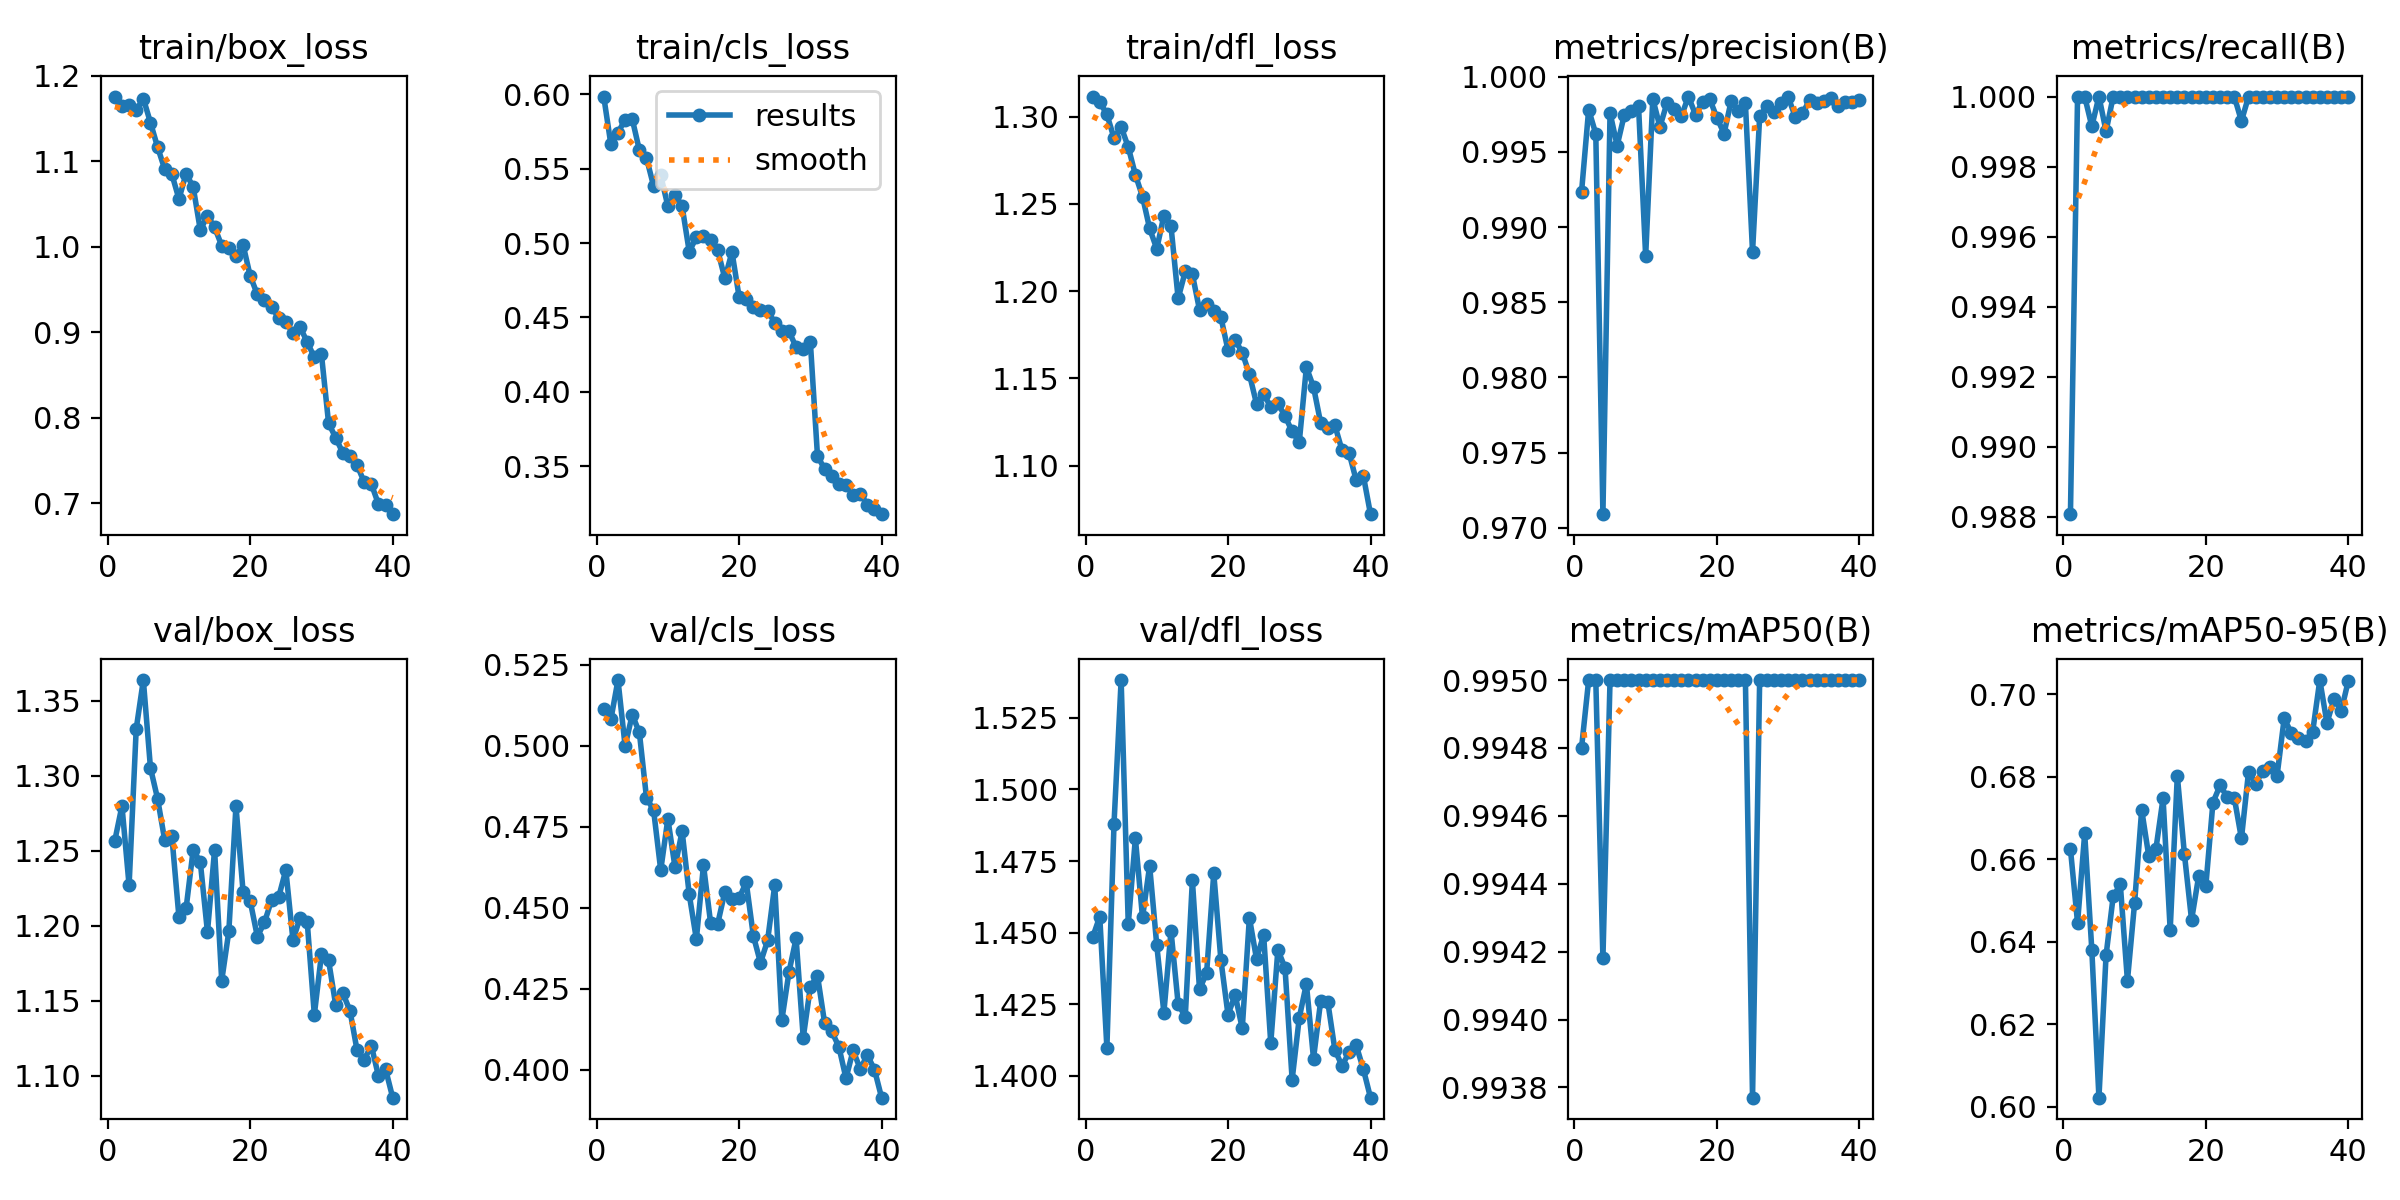

Values plotted in this chart, from the file beside it:
epoch, time, train/box_loss, train/cls_loss, train/dfl_loss, metrics/precision(B), metrics/recall(B), metrics/mAP50(B), metrics/mAP50-95(B), val/box_loss, val/cls_loss, val/dfl_loss, lr/pg0, lr/pg1, lr/pg2
1, 48.54, 1.176, 0.5986, 1.312, 0.9923, 0.9881, 0.9948, 0.6625, 1.257, 0.5114, 1.448, 0.000552, 0.000552, 0.000552
2, 73.24, 1.165, 0.5665, 1.308, 0.9978, 1, 0.995, 0.6446, 1.28, 0.5082, 1.456, 0.00108, 0.00108, 0.00108
3, 97.79, 1.166, 0.5743, 1.301, 0.9962, 1, 0.995, 0.6662, 1.227, 0.5203, 1.41, 0.001581, 0.001581, 0.001581
4, 122.6, 1.16, 0.5831, 1.288, 0.9709, 0.9991, 0.9942, 0.6381, 1.331, 0.4999, 1.488, 0.001543, 0.001543, 0.001543
5, 147.9, 1.173, 0.5835, 1.294, 0.9976, 1, 0.995, 0.6022, 1.364, 0.5096, 1.538, 0.001502, 0.001502, 0.001502
6, 173.9, 1.145, 0.5626, 1.283, 0.9954, 0.999, 0.995, 0.6367, 1.305, 0.5042, 1.453, 0.001461, 0.001461, 0.001461
7, 200.3, 1.117, 0.5572, 1.267, 0.9975, 1, 0.995, 0.651, 1.285, 0.484, 1.483, 0.001419, 0.001419, 0.001419
8, 226.4, 1.091, 0.5384, 1.254, 0.9978, 1, 0.995, 0.6539, 1.257, 0.4801, 1.455, 0.001378, 0.001378, 0.001378
9, 252.2, 1.085, 0.5455, 1.236, 0.998, 1, 0.995, 0.6306, 1.26, 0.4616, 1.473, 0.001337, 0.001337, 0.001337
10, 278.4, 1.056, 0.5249, 1.224, 0.9881, 1, 0.995, 0.6493, 1.206, 0.4775, 1.446, 0.001296, 0.001296, 0.001296
11, 304.5, 1.086, 0.5326, 1.243, 0.9985, 1, 0.995, 0.672, 1.212, 0.4626, 1.422, 0.001254, 0.001254, 0.001254
12, 330.5, 1.07, 0.5248, 1.237, 0.9967, 1, 0.995, 0.6607, 1.251, 0.4737, 1.451, 0.001213, 0.001213, 0.001213
13, 356.6, 1.019, 0.4943, 1.196, 0.9983, 1, 0.995, 0.6625, 1.242, 0.4541, 1.425, 0.001172, 0.001172, 0.001172
14, 382.8, 1.037, 0.5039, 1.211, 0.9979, 1, 0.995, 0.6747, 1.196, 0.4403, 1.421, 0.001131, 0.001131, 0.001131
15, 408.9, 1.023, 0.505, 1.21, 0.9974, 1, 0.995, 0.6429, 1.251, 0.4632, 1.468, 0.001089, 0.001089, 0.001089
16, 434.9, 1.001, 0.5024, 1.189, 0.9987, 1, 0.995, 0.6802, 1.163, 0.4453, 1.43, 0.001048, 0.001048, 0.001048
17, 461, 0.999, 0.4951, 1.193, 0.9975, 1, 0.995, 0.6612, 1.196, 0.4451, 1.436, 0.001007, 0.001007, 0.001007
18, 487.2, 0.9891, 0.4762, 1.188, 0.9983, 1, 0.995, 0.6453, 1.28, 0.455, 1.471, 0.0009656, 0.0009656, 0.0009656
19, 513.4, 1.002, 0.494, 1.185, 0.9985, 1, 0.995, 0.6559, 1.223, 0.4527, 1.44, 0.0009244, 0.0009244, 0.0009244
20, 539.5, 0.9659, 0.4638, 1.166, 0.9973, 1, 0.995, 0.6535, 1.217, 0.453, 1.421, 0.0008831, 0.0008831, 0.0008831
21, 565.5, 0.9445, 0.4623, 1.172, 0.9962, 1, 0.995, 0.6737, 1.193, 0.4579, 1.428, 0.0008418, 0.0008418, 0.0008418
22, 591.7, 0.9382, 0.4569, 1.165, 0.9984, 1, 0.995, 0.6779, 1.202, 0.4413, 1.417, 0.0008006, 0.0008006, 0.0008006
23, 617.7, 0.9299, 0.4553, 1.152, 0.9978, 1, 0.995, 0.6751, 1.217, 0.433, 1.455, 0.0007593, 0.0007593, 0.0007593
24, 643.8, 0.9169, 0.4546, 1.135, 0.9982, 1, 0.995, 0.6748, 1.219, 0.4399, 1.441, 0.0007181, 0.0007181, 0.0007181
25, 669.9, 0.9125, 0.4465, 1.141, 0.9883, 0.9993, 0.9938, 0.665, 1.237, 0.457, 1.449, 0.0006768, 0.0006768, 0.0006768
26, 696.1, 0.8995, 0.4412, 1.133, 0.9974, 1, 0.995, 0.6812, 1.191, 0.4154, 1.411, 0.0006355, 0.0006355, 0.0006355
27, 722.1, 0.9062, 0.4407, 1.136, 0.998, 1, 0.995, 0.6783, 1.205, 0.4302, 1.444, 0.0005943, 0.0005943, 0.0005943
28, 748.1, 0.8887, 0.43, 1.128, 0.9977, 1, 0.995, 0.6814, 1.203, 0.4405, 1.438, 0.000553, 0.000553, 0.000553
29, 774.2, 0.8709, 0.4287, 1.12, 0.9982, 1, 0.995, 0.6824, 1.141, 0.4099, 1.399, 0.0005118, 0.0005118, 0.0005118
30, 800.4, 0.8742, 0.4334, 1.113, 0.9987, 1, 0.995, 0.6802, 1.181, 0.4256, 1.42, 0.0004705, 0.0004705, 0.0004705
31, 827, 0.7938, 0.3569, 1.156, 0.9973, 1, 0.995, 0.6941, 1.177, 0.4291, 1.432, 0.0004293, 0.0004293, 0.0004293
32, 853, 0.7767, 0.3481, 1.145, 0.9976, 1, 0.995, 0.6906, 1.147, 0.4144, 1.406, 0.000388, 0.000388, 0.000388
33, 878.9, 0.759, 0.3436, 1.125, 0.9984, 1, 0.995, 0.6894, 1.155, 0.4118, 1.426, 0.0003467, 0.0003467, 0.0003467
34, 904.7, 0.7555, 0.3378, 1.121, 0.9983, 1, 0.995, 0.6887, 1.144, 0.4071, 1.426, 0.0003055, 0.0003055, 0.0003055
35, 930.4, 0.7447, 0.3376, 1.123, 0.9984, 1, 0.995, 0.6909, 1.117, 0.3974, 1.409, 0.0002642, 0.0002642, 0.0002642
36, 956.1, 0.7249, 0.3308, 1.109, 0.9986, 1, 0.995, 0.7034, 1.111, 0.406, 1.403, 0.000223, 0.000223, 0.000223
37, 981.9, 0.7228, 0.3315, 1.107, 0.998, 1, 0.995, 0.693, 1.12, 0.4002, 1.408, 0.0001817, 0.0001817, 0.0001817
38, 1008, 0.6991, 0.3242, 1.092, 0.9983, 1, 0.995, 0.6988, 1.1, 0.4045, 1.411, 0.0001404, 0.0001404, 0.0001404
39, 1033, 0.6979, 0.3211, 1.094, 0.9983, 1, 0.995, 0.6959, 1.104, 0.4, 1.402, 9.91865e-05, 9.91865e-05, 9.91865e-05
40, 1059, 0.6874, 0.3177, 1.072, 0.9984, 1, 0.995, 0.7032, 1.086, 0.3914, 1.392, 5.79283e-05, 5.79283e-05, 5.79283e-05
